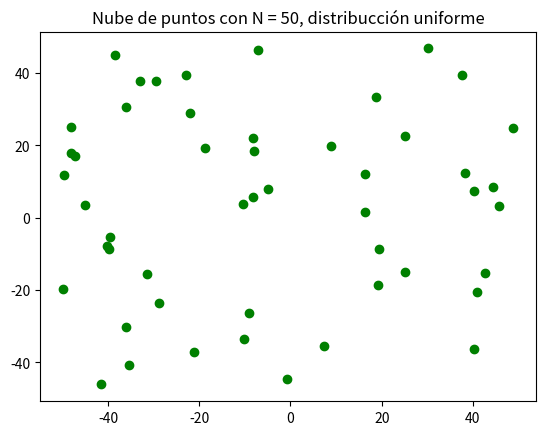

The script that saved this image: (Note: this script raises an exception after producing the figure.)
# -*- coding: utf-8 -*-

# AA - Práctica 2 - UGR
# Author: Alberto Estepa Fernández
# Date: 25/04/2020

import numpy as np
import matplotlib.pyplot as plt

#----------------------------------------------------------------------------#
#--------------- Ejercicio sobre la complejidad de H y el ruido -------------#
#----------------------------------------------------------------------------#

# Fijamos la semilla
np.random.seed(1)

# Función que calcula una lista de N vectores de dimensión dim. Cada vector
# contiene dim números aleatorios uniformes en el intervalo rango.
def simula_unif(N, dim, rango):
	return np.random.uniform(rango[0],rango[1],(N,dim))

# Función que calcula una lista de longitud N de vectores de dimensión dim,
# donde cada posición del vector contiene un número aleatorio extraido de una
# distribucción Gaussiana de media 0 y varianza dada, para cada dimension, por
# la posición del vector sigma.
def simula_gaus(N, dim, sigma):
    media = 0
    out = np.zeros((N,dim),np.float64)
    for i in range(N):
        # Para cada columna dim se emplea un sigma determinado. Es decir, para
        # la primera columna se usará una N(0,sqrt(sigma[0])) y para la
		# segunda N(0,sqrt(simga[1]))
        out[i,:] = np.random.normal(loc=media, scale=np.sqrt(sigma), size=dim)

    return out

# Función que simula de forma aleatoria los parámetros, v = (a, b) de una
# recta, y = ax + b, que corta al cuadrado [−Intervalo[0], Intervalo[1]] ×
# [−Intervalo[0], Intervalo[1]].
def simula_recta(intervalo):
    points = np.random.uniform(intervalo[0], intervalo[1], size=(2, 2))
    x1 = points[0,0]
    x2 = points[1,0]
    y1 = points[0,1]
    y2 = points[1,1]
    # y = a*x + b
    a = (y2-y1)/(x2-x1) # Calculo de la pendiente.
    b = y1 - a*x1       # Calculo del termino independiente.

    return a, b


#------------------------------Apartado 1 -----------------------------------#

print ('\nEJERCICIO SOBRE LA COMPLEJIDAD DE H Y EL RUIDO\n')
print ('-------------------- Ejercicio 1 ---------------------------------\n')

def apartado1():
	N = 50
	dim = 2
	rango_unif = [-50, 50]
	sigma_gaus = [5, 7]

	# Pintamos el gráfico de dispersion con los datos obtenidos
	train_x_unif = simula_unif(N = N, dim = dim, rango = rango_unif)
	plt.scatter(train_x_unif[:, 0], train_x_unif[:, 1], c='g')
	plt.title('Nube de puntos con N = 50, distribucción uniforme')
	plt.gcf().canvas.set_window_title('Ejercicio 1 - Apartado 1A')
	plt.xlabel('Eje $x_1$')
	plt.ylabel('Eje $x_2$')
	plt.show()

	input("\n--- Pulsar tecla para continuar ---\n\n")

	# Pintamos el gráfico de dispersion con los datos obtenidos
	train_x_gaus = simula_gaus(N = N, dim = dim, sigma = sigma_gaus)
	plt.scatter(train_x_gaus[:, 0], train_x_gaus[:, 1], c='g')
	plt.title('Nube de puntos con N = 50, distribucción gaussiana')
	plt.gcf().canvas.set_window_title('Ejercicio 1 - Apartado 1B')
	plt.xlabel('Eje $x_1$')
	plt.ylabel('Eje $x_2$')
	plt.show()

	input("\n--- Pulsar tecla para continuar ---\n\n")

#------------------------------Apartado 2 -----------------------------------#

def funcion_signo(x):
	if x >= 0:
		return 1
	else:
		return -1

def asigna_etiquetas(x, y, a, b):
	return funcion_signo(y - a*x - b)

# Introducimos ruido en las etiquetas
def introduce_ruido(y, porcentaje = 0.1):
    # Primero calculamos el número de etiquetas que tenemos que cambiarle el
	# signo (ruido) y luego obtenemos una muestra de forma aleatoria de dicho
	# tamaño y le cambiamos el signo.
	y_positivos = np.where(y == 1)[0]
	n_ruido_positivos = round(y_positivos.shape[0] * porcentaje)
	i_positivos = np.random.choice(y_positivos, n_ruido_positivos,
									replace=False)

	y_negativos = np.where(y == -1)[0]
	n_ruido_negativos = round(y_negativos.shape[0] * porcentaje)
	i_negativos = np.random.choice(y_negativos, n_ruido_negativos,
									replace=False)

	y[i_positivos] = -1
	y[i_negativos] = 1

def apartado2():
	N = 100
	dim = 2
	rango = [-50, 50]
	color = {1: 'b', -1: 'g'}

	x = simula_unif(N = N, dim = dim, rango = rango)
	a, b = simula_recta(rango)
	y = []

	for punto in x:
	    y.append(asigna_etiquetas(punto[0], punto[1], a, b))
	y = np.array(y)
	etiquetas = np.unique(y)

	# Pintar puntos
	for etiqueta in etiquetas:
	    indice = np.where(y == etiqueta)
	    plt.scatter(x[indice, 0], x[indice, 1], c=color[etiqueta],
			label='Etiqueta {}'.format(etiqueta))
	# Pintar recta
	puntos = np.array([np.min(x[:, 0]), np.max(x[:, 0])])
	plt.plot(puntos, a * puntos + b, c='r', label='Recta de simulación')
	titulo = "Nube de 100 puntos con distribucción uniforme y recta de " + \
 				"simulación"
	plt.title(titulo)
	plt.gcf().canvas.set_window_title('Ejercicio 1 - Apartado 2A')
	plt.xlabel('Eje $x_1$')
	plt.ylabel('Eje $x_2$')
	plt.legend()
	plt.show()

	input("\n--- Pulsar tecla para continuar ---\n\n")

	# Inreoducimos ruido
	introduce_ruido(y)
	# Pintar puntos
	for etiqueta in etiquetas:
	    indice = np.where(y == etiqueta)
	    plt.scatter(x[indice, 0], x[indice, 1], c=color[etiqueta],
			label='Etiqueta {}'.format(etiqueta))
	# Pintar recta
	puntos = np.array([np.min(x[:, 0]), np.max(x[:, 0])])
	plt.plot(puntos, a * puntos + b, c='r', label='Recta de simulación')
	titulo = "Nube de 100 puntos con distribucción uniforme con ruido \n" + \
 				"y recta de simulación"
	plt.title(titulo)
	plt.gcf().canvas.set_window_title('Ejercicio 1 - Apartado 2B')
	plt.xlabel('Eje $x_1$')
	plt.ylabel('Eje $x_2$')
	plt.legend()
	plt.show()

	input("\n--- Pulsar tecla para continuar ---\n\n")
	return x, y

#------------------------------Apartado 3 -----------------------------------#

# Funcion 1
def f1(x, y):
	return (x - 10)**2 + (y - 20)**2 - 400

# Funcion 2
def f2(x, y):
	return 0.5 * (x + 10)**2 + (y - 20)**2 - 400

# Funcion 3
def f3(x, y):
	return 0.5 * (x - 10)**2 - (y + 20)**2 - 400

# Funcion 4
def f4(x, y):
	return y - 20 * x**2 - 5 * x + 3

# Función que dibujar las graficas de las funciones que le pasamos por
# parametro.
def dibujar_graficas(x, y, funcion, titulo):
	color = {1: 'b', -1: 'g'}
	etiquetas = np.unique(y)
	for etiqueta in etiquetas:
	    indice = np.where(y == etiqueta)
	    plt.scatter(x[indice, 0], x[indice, 1], c=color[etiqueta],
			label='Etiqueta {}'.format(etiqueta))
	x_dibujo, y_dibujo = np.meshgrid(np.linspace(-50, 50, 100),
										np.linspace(-50, 50, 100))
	plt.contour(x_dibujo, y_dibujo, funcion(x_dibujo, y_dibujo),
					[0], colors='r')
	plt.title("Función de clasificación " + titulo)
	plt.gcf().canvas.set_window_title('Ejercicio 1 - Apartado 3')
	plt.xlabel('Eje $x_1$')
	plt.ylabel('Eje $x_2$')
	plt.legend()
	plt.show()


def apartado3(x, y):
	dibujar_graficas(x, y, f1, "$f(x, y) = (x - 10)^2 + (y - 20)^2 - 400$")
	dibujar_graficas(x, y, f2, "$f(x, y) = 0,5(x + 10)^2 + (y - 20)^2 - 400$")
	dibujar_graficas(x, y, f3, "$f(x, y) = 0,5(x - 10)^2 - (y + 20)^2 - 400$")
	dibujar_graficas(x, y, f4, "$f(x, y) = y - 20x^2 - 5x + 3$")
	input("\n--- Pulsar tecla para continuar ---\n\n")



##############################################################################
###########                                                     ##############
###########                 Funcion principal                   ##############
###########                                                     ##############

# Función principal del programa
def ejercicio1():
	apartado1()
	x, y = apartado2()
	apartado3(x, y)

###########                                                     ##############
##############################################################################

if __name__ == "__main__":
    ejercicio1()
